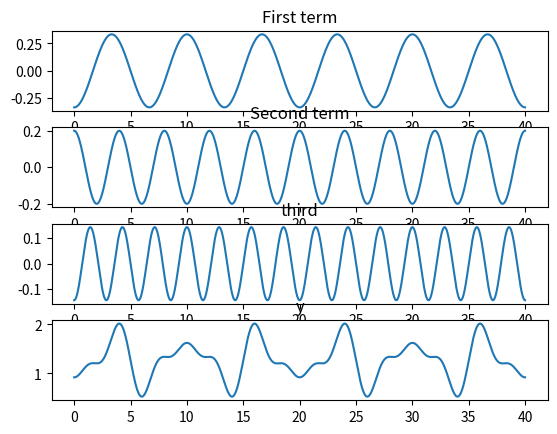

This figure's Python source:
import numpy as np
import matplotlib.pyplot as plt
import math
T=20
t = np.arange(0, 40, 0.01) # arguments: start, stop, step
n=1
y1 = ((-1)**n)*1/(2*n+1)*np.cos(2*math.pi*(2*n+1)*t/T)
n=2
y2 = ((-1)**n)*1/(2*n+1)*np.cos(2*math.pi*(2*n+1)*t/T)
n=3
y3 = ((-1)**n)*1/(2*n+1)*np.cos(2*math.pi*(2*n+1)*t/T)
y =(4/math.pi)*(1+y1+y2+y3)
fig,a = plt.subplots(4,1)
a[0].plot(t,y1)
a[0].set_title('First term')
a[1].plot(t,y2)
a[1].set_title('Second term')
a[2].plot(t,y3)
a[2].set_title('third')
a[3].plot(t,y)
a[3].set_title('y')
plt.show()
